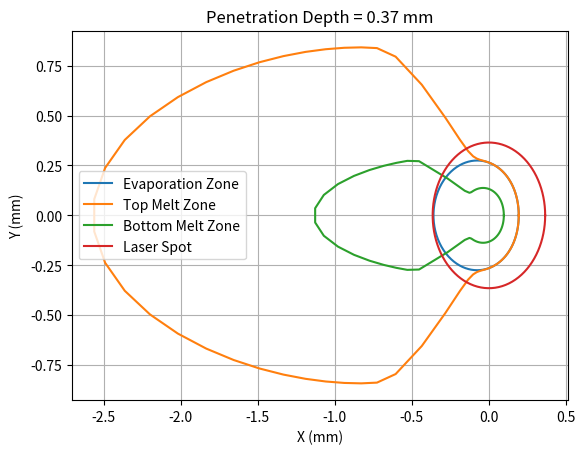

Write Python code to recreate this figure.
import scipy as sp
from scipy.special import kv
from scipy.special import iv
import scipy.integrate as integrate
import numpy as np
import matplotlib.pyplot as plt
from matplotlib import cm
from matplotlib.ticker import LinearLocator, FormatStrFormatter
import math
import time

#This script is an analytical model of CW Nd YAG laser welding of 1 mm stainless steel
#Based off of "An Analytical Thermodynamic Model of Laser Welding" by John Powell with some minor changes

#Processing Parameters

T_a = 300 #Ambient Temperature (K)
v = 45e-3 #Welding speed (m/s)
th = np.deg2rad(55) #angle of keyhole wall at top of weld (rad)

#Laser Parameters

F =80/8   #Focal ratio (ratio of focal distance to collimated beam diameter)
M = 1.07   #Output beam quality
wavelength = 1.064E-6 #Central Emission Wavelength (m)
P_L = 750 #Nominal output power (W)

r_f0 = 2*wavelength*F*M/np.pi #focal radius (m)
z_r = 2*r_f0*F #Rayleigh Length (m)
r_f = 0.365e-3 #Spot radius (m)
I_0 = 2*P_L/(np.pi*r_f0**2) #Beam laser intensity at focal radius (W/m^2)
angular_freq = 2*np.pi*299792458/wavelength #angular frequency of laser wave (rad/s)

z = z_r * np.sqrt((r_f / r_f0) ** 2 - 1)

#Material Parameters

epsilon_0 = 8.854e-12 #permittivity of free space (see "The Laser Welding of Thin Metal Sheets: An Integrated Keyhole and Weld Pool Model with Supporting Experiments" Pg 1622)
sigma_st = 1.45e6 # electrical conductance per unit depth (/Ohm/m)
epsilon = np.sqrt(2 / (1 + np.sqrt((1 + sigma_st / (angular_freq * epsilon_0)) ** 2)))  # material constant for determining Fresnel absorption
R_0 = 4*np.sqrt((angular_freq/2*np.pi)*np.pi*epsilon_0/sigma_st) #reflection at normal incidence for steel (https://eng.libretexts.org/Bookshelves/Materials_Science/Supplemental_Modules_(Materials_Science)/Optical_Properties/Metallic_Reflection)

T_v = 3143 #vaporisation temperature of iron (K)
T_m = 1510 #melting temperature of steel (K)
rho = 7800 #density of steel (kg/m^3)
c_p = 460#specific heat capacity of steel (J/kgK)
lambda_th = 26.1 #thermal conductivity of high chromium (10%) steel (W/mK)

K_lambda = 2.5

#Numerical Parameters

N_rk_err = 1000 #number of iterations for r_k secant method
N_rm_err = 1000 #number of iterations for r_m secant method

d_star_err = 1e-5 #initial error to initiate while loop (mm)
dstar = 0.5e-3#initial guess for penetration depth (mm)

phi_min = 0
phi_max = 2*np.pi
N_phi = 100
phi = np.linspace(phi_min, phi_max, N_phi) #define azimuthal angle array (rad)
d_phi = (phi_max-phi_min)/(N_phi-1) #step size for azimuthal angle array (rad)

#Print important parameters to console
print("-----------------------------------------------------------------------------------------")
print(" ______               ___        __                      _      __    __   ___          ")
print("/_  __/__ ____  ___  / (_)__    / /  ___ ____ ___ ____  | | /| / /__ / /__/ (_)__  ___ _ ")
print(" / / / _ `/ _ \/ _ \/ / / _ \  / /__/ _ `(_-</ -_) __/  | |/ |/ / -_) / _  / / _ \/ _ `/ ")
print("/_/  \_,_/_//_/_//_/_/_/_//_/ /____/\_,_/___/\__/_/     |__/|__/\__/_/\_,_/_/_//_/\_, /  ")
print("                                                                                 /___/  ")

print("Laser Power = " +str(np.round(P_L,2))+ " W")
print("Welding Speed = " +str(np.round(v*1000,2))+ "mm/s")
print("Spot Diameter = " +str(np.round(r_f*2000, 2))+ "mm")
print("-----------------------------------------------------------------------------------------")

tic = time.time() #start timer

def fresnel_absorption(th): #Fresnel absorption calculation (see Handbook of Laser Welding Technologies Pg 113 Eqn 5.21)
    alpha_fr = 1 - 0.5*(((1+(1 - epsilon*np.cos(th))**2)/(1+(1 + epsilon*np.cos(th))**2)) + ((epsilon**2 - 2 * epsilon*np.cos(th) + 2 * (np.cos(th))**2)/(epsilon**2 + 2 * epsilon*np.cos(th) + 2 * (np.cos(th))**2)))
    return alpha_fr

def laser_intensity(r_f, r): #Laser intensity assuming Gaussian distribution (W/m^2)
    I = I_0*(r_f0/r_f)**2 * np.exp(-(2*r**2)/(r_f**2))
    return I

def heat_flow(r, T, v, lambda_th, phi):  #conductive radial heat flow equation for moving line source (W)
    kappa = lambda_th/(rho*c_p) #thermal diffusivity (m^2/s)
    Pe = r*v/(2*kappa) #Peclet number
    q = (1/r)*(T - T_a)*lambda_th*Pe*(np.cos(phi) + sp.special.kv(1, Pe)/sp.special.kv(0, Pe))
    return q

def rk_error_fcn(r, th, r_f, T, v, lambda_th, phi): #error function for calculating r_k
    rk_err = heat_flow(r, T, v, lambda_th, phi) - laser_intensity(r_f, r)*fresnel_absorption(th)*np.tan(th)
    return rk_err

def secant_method_rk(phi, th, r_f, T, v, lambda_th, N_rk_err): #secant method for solving rk error fcn == 0

    #See "https://personal.math.ubc.ca/~pwalls/math-python/roots-optimization/secant/" for full details

    r_0 = r_f*0.25 #initial lower estimate for rk
    r_1 = r_f #initial upper estimate for rk - the evaporative zone cannot be outside of the focal radius

    # if rk_error_fcn(r_0, th, r_f, T, v, lambda_th, phi)*rk_error_fcn(r_1, th, r_f, T, v, lambda_th, phi) >= 0:
    #     print("Could Not Solve For Keyhole Radius (1)")
    #     quit()
    #     return None

    for j in range(1, N_rk_err+1):
        m_j = r_0 - rk_error_fcn(r_0, th, r_f, T, v, lambda_th, phi)*(r_1-r_0)/(rk_error_fcn(r_1, th, r_f, T, v, lambda_th, phi) - rk_error_fcn(r_0, th, r_f, T, v, lambda_th, phi))
        f_m_j = rk_error_fcn(m_j, th, r_f, T, v, lambda_th, phi)

        if rk_error_fcn(r_0, th, r_f, T, v, lambda_th, phi)*f_m_j<0:
            r_0 = r_0
            r_1 = m_j

        elif rk_error_fcn(r_1, th, r_f, T, v, lambda_th, phi)*f_m_j<0:
            r_0 = m_j
            r_1 = r_1

        elif f_m_j == 0:
            # print("Found Exact Solution")
            return m_j

        else:
            print("Could Not Solve For Keyhole Radius (2)")
            quit()
            return None

    return r_0 - rk_error_fcn(r_0, th, r_f, T, v, lambda_th, phi)*(r_1-r_0)/(rk_error_fcn(r_1, th, r_f, T, v, lambda_th, phi) - rk_error_fcn(r_0, th, r_f, T, v, lambda_th, phi))

def line_source_strength(r, T, lambda_th, phi): #Power dissipated by moving line source (W)
    kappa = lambda_th/(rho*c_p) #thermal diffusivity (m^2/s)
    Pe = r*v/(2*kappa) #Peclet number
    Pdash = (T - T_a)*2*np.pi*lambda_th*np.exp(Pe*np.cos(phi))/sp.special.kv(0, Pe)
    return Pdash

def rm_error_fcn(r_k, phi, T_v, lambda_th, T_m, r_m): #error function for calculating r_m
    rm_err = line_source_strength(r_k, T_v, lambda_th, phi) - line_source_strength(r_m, T_m, lambda_th, phi)
    return rm_err

def secant_method_rm(r_k, phi, T_v, lambda_th, T_m, N_rm_err): #secant method for solving rm error fcn == 0

    #See "https://personal.math.ubc.ca/~pwalls/math-python/roots-optimization/secant/" for full details

    r_0 = r_k #inital lower estimate
    r_1 = r_k*50 #initial upper estimate - assumed that the melt region could be arbitrarily large

    if rm_error_fcn(r_k, phi, T_v, lambda_th, T_m, r_0)*rm_error_fcn(r_k, phi, T_v, lambda_th, T_m, r_1) >= 0:
        print("Could Not Solve For Melt Radius")
        quit()
        return None

    for j in range(1, N_rm_err+1):
        m_j = r_0 - rm_error_fcn(r_k, phi, T_v, lambda_th, T_m, r_0)*(r_1-r_0)/(rm_error_fcn(r_k, phi, T_v, lambda_th, T_m, r_1) - rm_error_fcn(r_k, phi, T_v, lambda_th, T_m, r_0))
        f_m_j = rm_error_fcn(r_k, phi, T_v, lambda_th, T_m, m_j)

        if rm_error_fcn(r_k, phi, T_v, lambda_th, T_m, r_0)*f_m_j<0:
            r_0 = r_0
            r_1 = m_j

        elif rm_error_fcn(r_k, phi, T_v, lambda_th, T_m, r_1)*f_m_j<0:
            r_0 = m_j
            r_1 = r_1

        elif f_m_j == 0:
            # print("Found Exact Solution")
            return m_j

        else:
            print("Could Not Solve For Melt Radius")
            quit()
            return None

    return r_0 - rm_error_fcn(r_k, phi, T_v, lambda_th, T_m, r_0)*(r_1-r_0)/(rm_error_fcn(r_k, phi, T_v, lambda_th, T_m, r_1) - rm_error_fcn(r_k, phi, T_v, lambda_th, T_m, r_0))

def keyhole_power(rad): #determines power deposited by laser across keyhole radius (W/rad)

    #see "https://www.wolframalpha.com/input?i=integrate+r*A*%28B%2FC%29%5E2*exp%28-2*r%5E2%2FC%5E2%29+with+respect+to+r+from+0+to+D" for derivation
    # A = I_0 , B = r_f0 , C = r_f, D = rad

    if rad>r_f: #if keyhole radius is outside of focal spot then laser can only deposit at maximum I_0
        P_KH = (0.25 * I_0 * r_f0 ** 2) * (1 - np.exp(-(2 * r_f**2) / (r_f ** 2)))
    else:
        P_KH = (0.25 * I_0 * r_f0 ** 2) * (1 - np.exp(-(2 * rad**2) / (r_f ** 2))) #integral of gaussian beam w.r.t r (W/rad)
    return P_KH

def fresnel_absorption_mr(n_mr): #fresnel absorption coefficient for number of multiple reflections
    alpha_mr = 1 - (R_0)**(n_mr-1)
    return alpha_mr

def penetration_depth(P_T, P_B, P_abs): #penetration depth of laser (m)
    P_av = (P_T + P_B)/2 #average power dissipated across keyhole depth (W)
    d = P_abs/P_av #penetration depth (m)
    return d

def radtocart(R, angle): #converts from radial to cartesian co-ordinates
    X = R*np.cos(angle)
    Y = R*np.sin(angle)
    return X, Y

#memory preallocation
r_k_arr = np.zeros(N_phi)
r_m_b_arr = np.zeros(N_phi)
r_m_t_arr = np.zeros(N_phi)
x_k = np.zeros(N_phi)
y_k = np.zeros(N_phi)
x_m_t = np.zeros(N_phi)
y_m_t = np.zeros(N_phi)
x_m_b = np.zeros(N_phi)
y_m_b = np.zeros(N_phi)
x_l = np.zeros(N_phi)
y_l = np.zeros(N_phi)
P_KH = np.zeros(N_phi)
d_r = np.zeros(N_phi)
d = np.zeros(N_phi)
P_Fr1 = np.zeros(N_phi)
P_Fr2 = np.zeros(N_phi)
P_abs = np.zeros(N_phi)
N_mr = np.zeros(N_phi)
P_T = np.zeros(N_phi)
P_B = np.zeros(N_phi)

for J in range(0, N_phi): #Solve for keyhole dimensions across full revolution and convert to cartesian co-ordinates

    r_k_arr[J] = secant_method_rk(phi[J], th, r_f, T_v, v, lambda_th*K_lambda, N_rk_err) #solve for keyhole entrance radius (m)
    r_m_b_arr[J] = secant_method_rm(r_k_arr[J], phi[J], T_v, lambda_th, T_m, N_rm_err)*0.5 #solve for bottom weld radius (m)
    r_m_t_arr[J] = secant_method_rm(r_k_arr[J], phi[J], T_v, lambda_th*K_lambda, T_m, N_rm_err)#solve for top weld rad (m)
    P_KH[J] = keyhole_power(r_k_arr[J])*d_phi #laser power absorbed by keyhole (W)
    P_T[J] = line_source_strength(r_m_t_arr[J], T_m, lambda_th*K_lambda, phi[J]) #power dissipated at top of weld (W)
    P_B[J] = line_source_strength(r_m_b_arr[J], T_m, lambda_th, phi[J]) #power dissipated at bottom of weld (W)

    #convert radial to cartesian coordinates for keyhole, upper and lower melts and laser focal radius

    x_k[J], y_k[J] = radtocart(r_k_arr[J], phi[J])

    x_m_t[J], y_m_t[J] = radtocart(r_m_t_arr[J], phi[J])

    x_m_b[J], y_m_b[J] = radtocart(r_m_b_arr[J], phi[J])

    x_l[J], y_l[J] = radtocart(r_f, phi[J])

    print("" +str(np.round(J*100/N_phi,2))+ "%") #print progress

#takes average of parameters across azimuth

R_K = np.mean(r_k_arr)
P_KH = np.sum(P_KH)
P_T = np.mean(P_T)
P_B = np.mean(P_B)

while d_star_err>1e-6: #loop which solves for penetration depth to accuracy of 1e-6 m

    th_av = np.arctan(R_K/dstar) #average keyhole inclination in lower section of weld (rad)
    P_Fr1 = P_KH*fresnel_absorption(th_av) #power lost by first fresnel absorption (W)
    n_mr = np.pi/(4*th_av) #average number of multiple reflections
    P_Fr2 = (P_KH - P_Fr1)*fresnel_absorption_mr(n_mr) #power lost by second fresnel absorption (W)

    P_abs = P_Fr1 + P_Fr2 #total absorbed power from laser (W)

    d_star_err = abs(penetration_depth(P_T, P_B, P_abs) - dstar) #determine error from previous iteration of dstar
    dstar = penetration_depth(P_T, P_B, P_abs) #define new dstar

#Plot weld boundaries
plt.plot(x_k*1000, y_k*1000, label="Evaporation Zone")
plt.plot(x_m_t*1000, y_m_t*1000, label="Top Melt Zone")
plt.plot(x_m_b*1000, y_m_b*1000, label="Bottom Melt Zone")
plt.plot(x_l*1000, y_l*1000, label="Laser Spot")
plt.title("Penetration Depth = " +str(np.round(dstar*1000,2))+ " mm")
plt.grid()
plt.xlabel("X (mm)")
plt.ylabel("Y (mm)")
plt.legend()

toc = time.time() - tic #end timer

print("Simulation Took " +str(np.round(toc,2))+ "s")
print("-----------------------------------------------------------------------------------------")